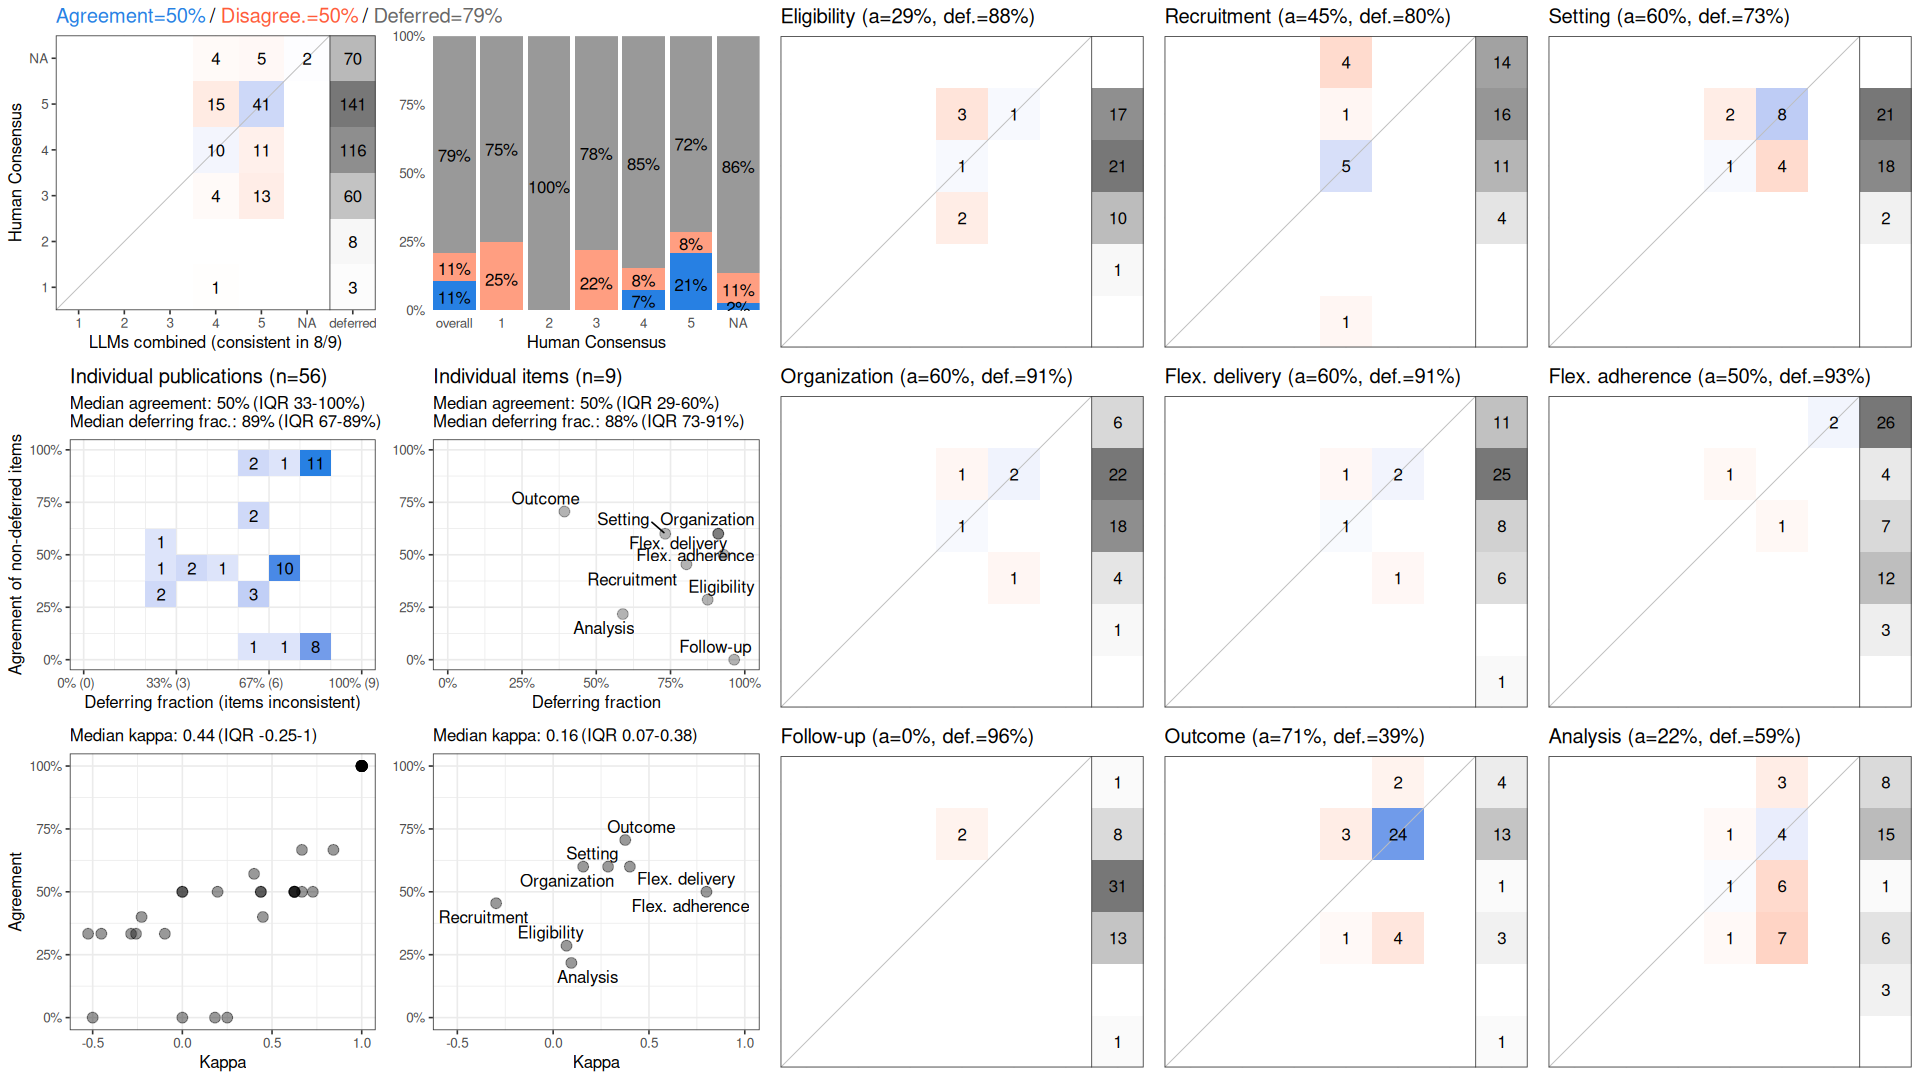

The table this chart was drawn from, first rows:
, cohen_kappa_w, cohen_kappa_w_ci_low, cohen_kappa_w_ci_high, agreement, agreement_ci_low, agreement_ci_high, deferring_fraction, deferring_fraction_ci_low, deferring_fraction_ci_high
combined, 0.2839, 0.07039, 0.5005, 0.5, 0.4224, 0.5882, 0.7897, 0.7401, 0.8373
Eligibility, 0.06977, NA, NA, 0.2857, NA, NA, 0.875, NA, NA
Recruitment, -0.2977, NA, NA, 0.4545, NA, NA, 0.8036, NA, NA
Setting, 0.2866, NA, NA, 0.6, NA, NA, 0.7321, NA, NA
Organization, 0.1566, NA, NA, 0.6, NA, NA, 0.9107, NA, NA
Flex. delivery, 0.4004, NA, NA, 0.6, NA, NA, 0.9107, NA, NA
Flex. adherence, 0.8, NA, NA, 0.5, NA, NA, 0.9286, NA, NA
Follow-up, -0.5556, NA, NA, 0, NA, NA, 0.9643, NA, NA
Outcome, 0.3763, NA, NA, 0.7059, NA, NA, 0.3929, NA, NA
Analysis, 0.09495, NA, NA, 0.2174, NA, NA, 0.5893, NA, NA
